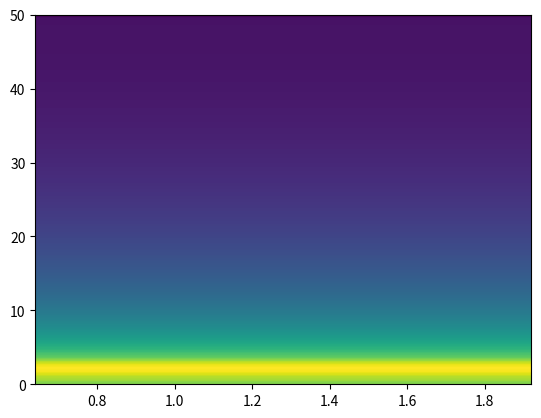

The script that saved this image:
import matplotlib.pyplot as plt # For plotting
import numpy as np # to work with numerical data efficiently
from scipy.spatial import  distance
import pylab

fs=100

def generate():
    return pylab.specgram(samples, Fs=fs)
    pylab.figure(num=None, figsize=(19, 12))
    pylab.subplot(111)
    pylab.title('spectrogram of %r' % wav_file)
    pylab.specgram(sound_info, Fs=frame_rate)
    pylab.savefig('spectrogram1.png')

if __name__ == '__main__':

    fs = 100 # sample rate
    f = 2 # the frequency of the signal

    x = np.arange(fs) # the points on the x axis for plotting

    # compute the value (amplitude) of the sin wave at the for each sample
    samples = [ np.sin(2*np.pi*f * (i/fs)) for i in x]


    d=pylab.specgram(samples,Fs=fs)

